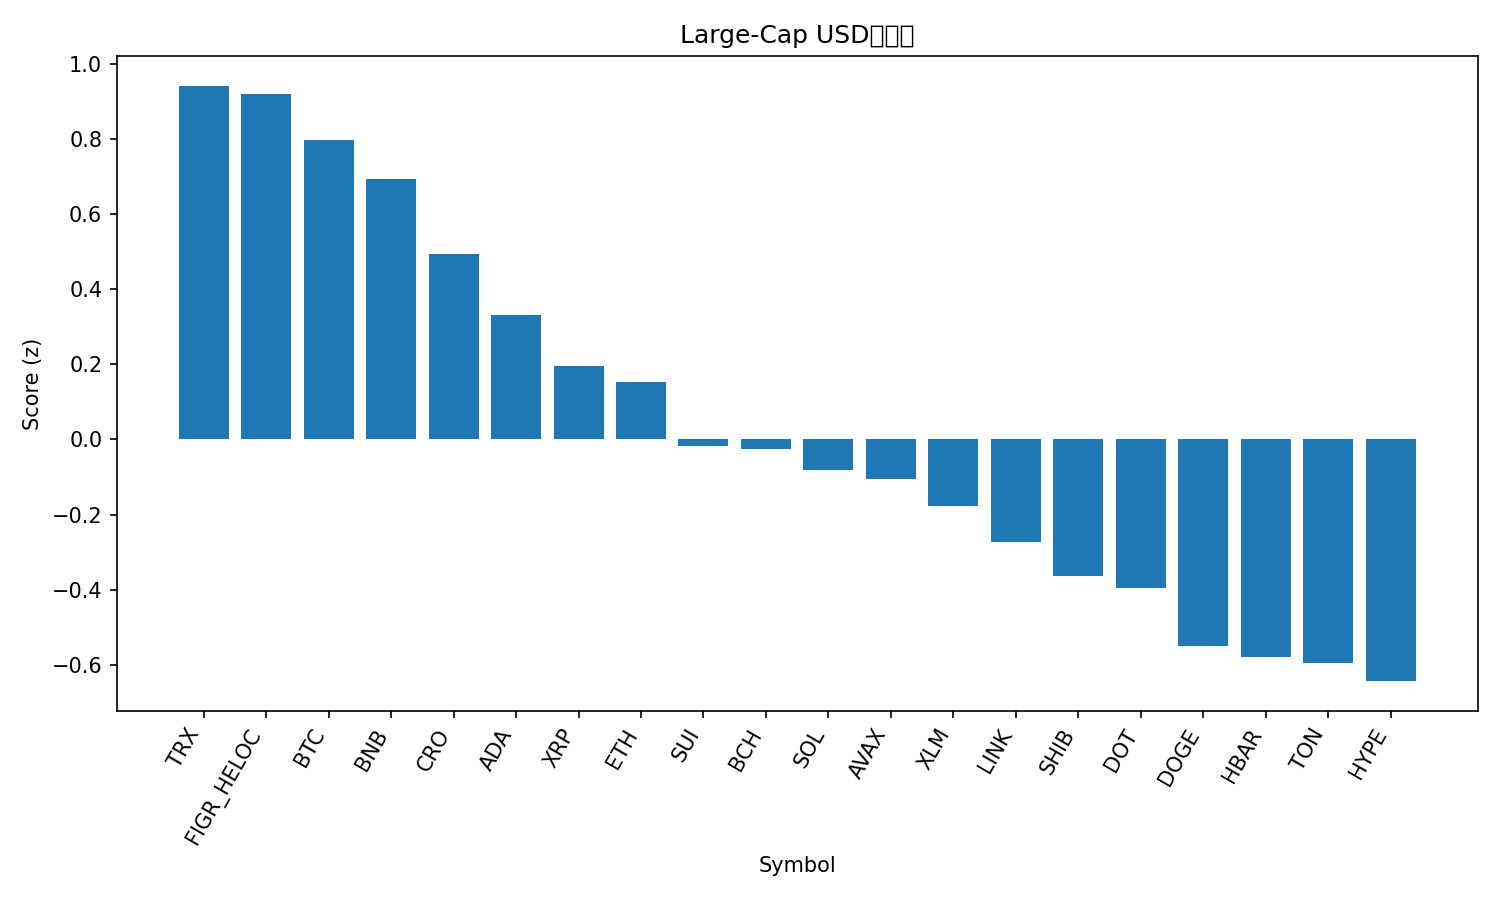

Data behind this chart, as committed beside it:
rank, name, symbol, price, pct_1h, pct_24h, pct_7d, pct_1h_vs_btc, pct_24h_vs_btc, pct_7d_vs_btc, market_cap_rank, market_cap, volume_usd, score
1, TRON, TRX, 0.337, 0.4401, -2.216, -2.472, 0.1982, 0.131, -0.8804, 10, 31824893443, 1018559469, 0.9408
2, Figure Heloc, FIGR_HELOC, 1.0, 0.0, 0.0, 0.0, -0.2419, 2.347, 1.592, 19, 12578674892, 511330, 0.9186
3, Bitcoin, BTC, 112974, 0.2419, -2.347, -1.592, 0.0, 0.0, 0.0, 1, 2250236915562, 50914245010, 0.7966
4, BNB, BNB, 1021, -0.02497, -3.809, 11.04, -0.2669, -1.462, 12.63, 5, 142018654335, 3231700647, 0.6926
5, Cronos, CRO, 0.2028, 1.555, -10.22, -11.86, 1.313, -7.87, -10.27, 31, 7053877102, 75658573, 0.4933
6, Cardano, ADA, 0.8249, 0.5843, -6.562, -4.361, 0.3424, -4.215, -2.769, 11, 30140600265, 2368972651, 0.3299
7, XRP, XRP, 2.82, 0.292, -5.299, -5.344, 0.05009, -2.952, -3.752, 4, 168376254223, 7088646279, 0.195
8, Ethereum, ETH, 4189, 0.4184, -6.161, -7.551, 0.1765, -3.813, -5.959, 2, 504893457945, 43272511439, 0.152
9, Sui, SUI, 3.36, 0.41, -7.441, -4.873, 0.1681, -5.093, -3.281, 20, 12004416682, 1496493144, -0.01628
10, Bitcoin Cash, BCH, 572.2, -0.09878, -4.334, -3.924, -0.3407, -1.987, -2.332, 22, 11407789030, 358236489, -0.02472
11, Solana, SOL, 222, 0.3129, -7.001, -6.137, 0.07101, -4.654, -4.545, 6, 120648108752, 9257181377, -0.08097
12, Avalanche, AVAX, 31.13, -0.3686, -5.842, 8.217, -0.6105, -3.495, 9.809, 18, 13147486554, 1234314279, -0.105
13, Stellar, XLM, 0.3577, 0.2331, -7.112, -5.482, -0.008779, -4.764, -3.89, 21, 11407922790, 269253908, -0.1756
14, Chainlink, LINK, 21.32, 0.3917, -7.973, -9.001, 0.1498, -5.626, -7.409, 14, 14462253073, 1247910075, -0.2732
15, Shiba Inu, SHIB, 1.21e-05, 0.01758, -6.372, -7.562, -0.2243, -4.025, -5.97, 30, 7130236047, 323087145, -0.3619
16, Polkadot, DOT, 3.98, 0.1089, -7.713, -5.287, -0.1331, -5.365, -3.695, 36, 6060180971, 428247576, -0.3963
17, Dogecoin, DOGE, 0.2396, 0.4329, -9.908, -9.399, 0.191, -7.56, -7.807, 8, 36175185326, 4344006004, -0.5487
18, Hedera, HBAR, 0.2166, 0.1449, -8.639, -7.262, -0.09699, -6.291, -5.67, 25, 9187384184, 273401786, -0.5794
19, Toncoin, TON, 2.83, 0.1155, -7.861, -10.25, -0.1264, -5.513, -8.661, 29, 7211098782, 286193493, -0.5958
20, Hyperliquid, HYPE, 48.9, -0.1277, -6.926, -8.621, -0.3696, -4.579, -7.029, 17, 13299606906, 882887259, -0.6427
21, Litecoin, LTC, 105.6, -0.1237, -8.139, -7.123, -0.3656, -5.791, -5.531, 28, 8056034272, 747229530, -0.7782
